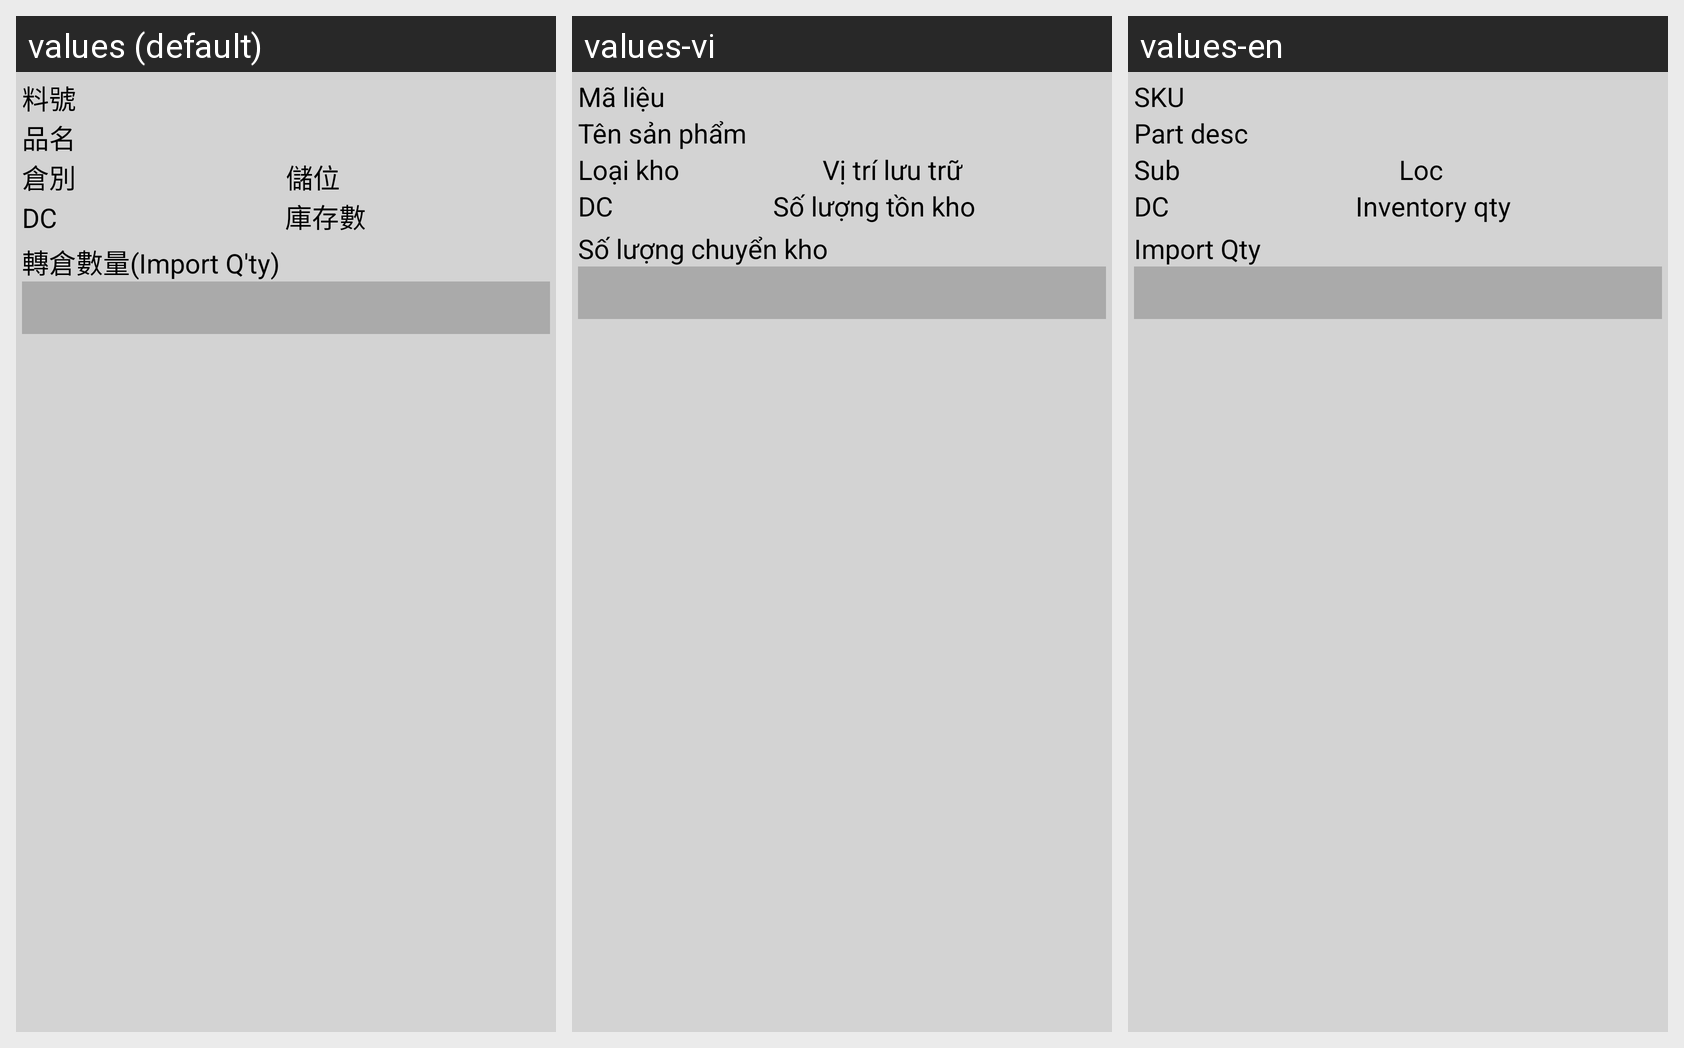

Translations of the strings shown on this Android screen, per locale in the grid:
Android screen res/layout/dialog_transfer.xml rendered under 3 locales, left to right: values (default), values-vi, values-en. Device: Nexus 5 (rendered at 1080×1920; each locale shown at half size, 540×960, under a caption strip naming it); theme android:Theme.DeviceDefault.NoActionBar.Fullscreen.
Strings drawn on this screen, with the default value and each locale's value (text and hints the layout hard-codes, and strings that could not be matched under every locale, appear in the picture but are not listed):

label_part_no
  values: 料號
  values-vi: Mã liệu
  values-en: SKU

label_part_desc
  values: 品名
  values-vi: Tên sản phẩm
  values-en: Part desc

label_subinventory
  values: 倉別
  values-vi: Loại kho
  values-en: Sub

label_locator
  values: 儲位
  values-vi: Vị trí lưu trữ
  values-en: Loc

label_on_hand_dc
  values: DC
  values-vi: DC
  values-en: DC

label_on_hand_qty
  values: 庫存數
  values-vi: Số lượng tồn kho
  values-en: Inventory qty

label_import_transfer_qty
  values: 轉倉數量(Import Q'ty)
  values-vi: Số lượng chuyển kho
  values-en: Import Qty
